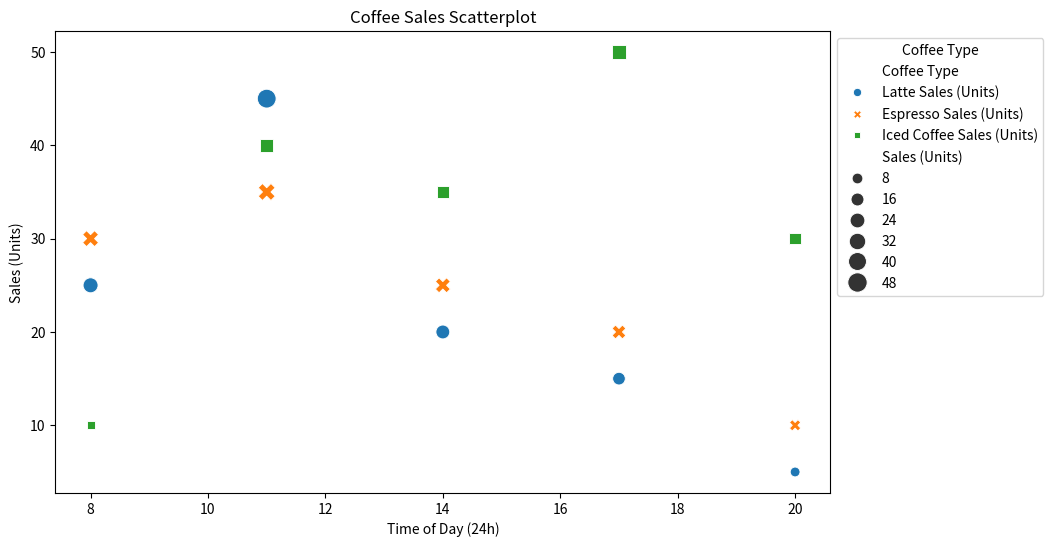

This chart was generated by the following Python code:

import pandas as pd
import seaborn as sns
import matplotlib.pyplot as plt

# Provided data
data = [
    {'Time of Day (24h)': '08:00', 'Latte Sales (Units)': 25, 'Espresso Sales (Units)': 30, 'Iced Coffee Sales (Units)': 10},
    {'Time of Day (24h)': '11:00', 'Latte Sales (Units)': 45, 'Espresso Sales (Units)': 35, 'Iced Coffee Sales (Units)': 40},
    {'Time of Day (24h)': '14:00', 'Latte Sales (Units)': 20, 'Espresso Sales (Units)': 25, 'Iced Coffee Sales (Units)': 35},
    {'Time of Day (24h)': '17:00', 'Latte Sales (Units)': 15, 'Espresso Sales (Units)': 20, 'Iced Coffee Sales (Units)': 50},
    {'Time of Day (24h)': '20:00', 'Latte Sales (Units)': 5, 'Espresso Sales (Units)': 10, 'Iced Coffee Sales (Units)': 30}
]

# Convert the data into a pandas DataFrame
df = pd.DataFrame(data)

# We need to convert the time into a numerical value for plotting
# For simplicity, let's convert the hour part only
df['Time (Hours)'] = pd.to_datetime(df['Time of Day (24h)']).dt.hour

# Now we melt the DataFrame to have coffee types as a separate categorical variable
df_melted = df.melt(id_vars=['Time of Day (24h)', 'Time (Hours)'], 
                    value_vars=['Latte Sales (Units)', 'Espresso Sales (Units)', 'Iced Coffee Sales (Units)'],
                    var_name='Coffee Type', value_name='Sales (Units)')

# Create a scatterplot
plt.figure(figsize=(10, 6))
scatter_plot = sns.scatterplot(data=df_melted, x='Time (Hours)', y='Sales (Units)',
                               hue='Coffee Type', style='Coffee Type', size='Sales (Units)',
                               sizes=(50, 200))

# Customize the axes and legends
scatter_plot.set_title('Coffee Sales Scatterplot')
scatter_plot.set_ylabel('Sales (Units)')
scatter_plot.set_xlabel('Time of Day (24h)')
scatter_plot.legend(title='Coffee Type', loc='upper left', bbox_to_anchor=(1, 1))

# Show the plot
plt.show()
